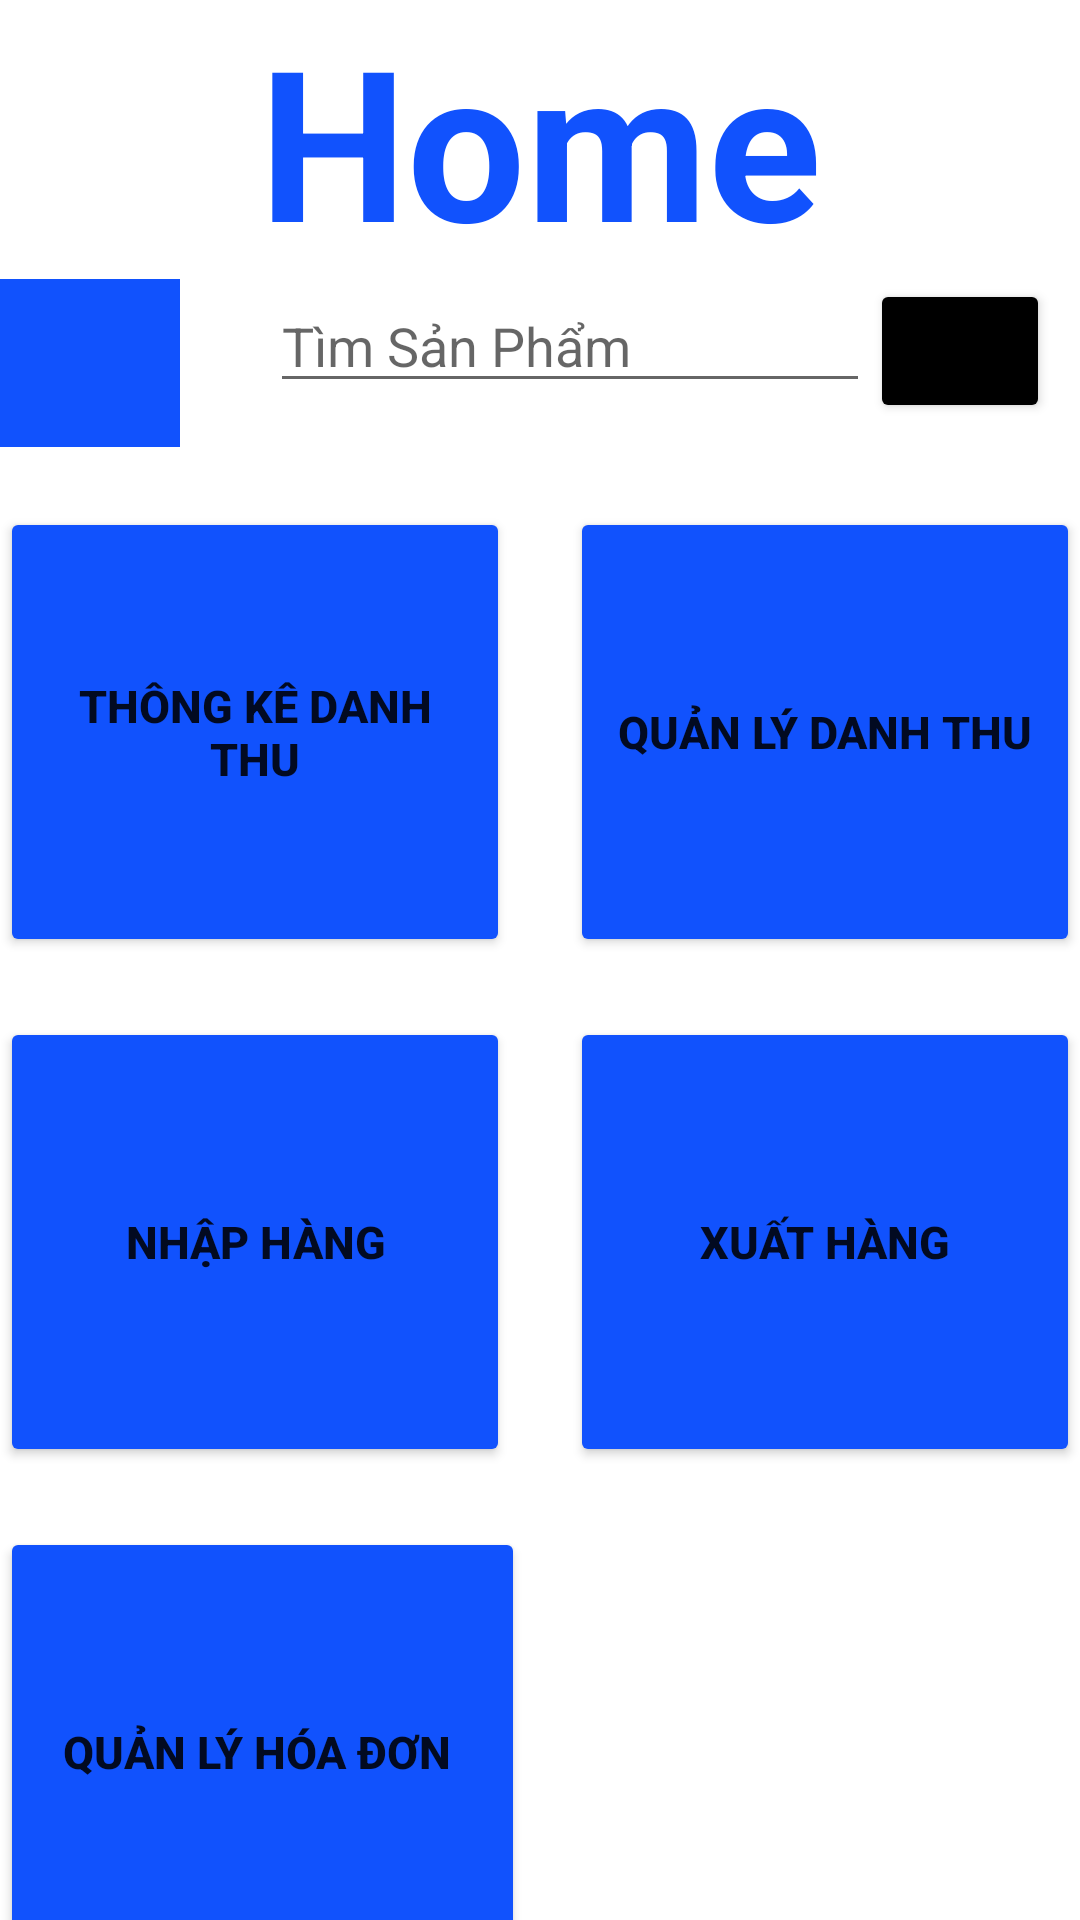

This screen was rendered from an Android layout file. Write that file and the resources it references.
<!-- AndroidManifest.xml: application theme Theme.Duan1_nhom1 -->
<!-- res/layout/activity_home.xml -->
<?xml version="1.0" encoding="utf-8"?>
<LinearLayout
    xmlns:android="http://schemas.android.com/apk/res/android"
    android:layout_width="match_parent"
    android:layout_height="match_parent"
    android:orientation="vertical"
    android:layout_marginLeft="30dp"
    android:layout_marginRight="30dp">
    <TextView
        android:layout_width="match_parent"
        android:layout_height="wrap_content"
        android:text="Home"
        android:textStyle="bold"
        android:textColor="@color/xanhd"
        android:textSize="70dp"
        android:gravity="center"/>
    <LinearLayout
        android:layout_width="match_parent"
        android:layout_height="wrap_content">
        <androidx.appcompat.widget.Toolbar
            android:layout_width="60dp"
            android:layout_height="wrap_content"
            android:background="@color/xanhd"
            />
        <EditText
            android:id="@+id/edtTimSP"
            android:layout_width="200dp"
            android:layout_height="wrap_content"
            android:layout_marginLeft="30dp"
            android:hint="@string/edtTimSanPham"/>
        <Button
            android:id="@+id/btnTimSP"
            android:layout_width="60dp"
            android:layout_height="wrap_content"
            android:text="Tìm"
            android:backgroundTint="@color/black"
            />
    </LinearLayout>
    <LinearLayout
        android:layout_marginTop="20dp"
        android:layout_width="match_parent"
        android:layout_height="150dp"
        android:orientation="horizontal"
        android:weightSum="2">
        <Button
            android:id="@+id/btnThongKeDanhThu"
            android:layout_width="0dp"
            android:layout_height="match_parent"
            android:layout_weight="1"
            android:layout_marginRight="10dp"
            android:backgroundTint="@color/xanhd"
            android:text="Thông Kê Danh Thu"
            android:textStyle="bold"
            android:textSize="15dp"/>
        <Button
            android:id="@+id/btnQuanLyDanhThu"
            android:layout_width="0dp"
            android:layout_height="match_parent"
            android:layout_weight="1"
            android:layout_marginLeft="10dp"
            android:backgroundTint="@color/xanhd"
            android:text="Quản Lý Danh Thu"
            android:textStyle="bold"
            android:textSize="15dp"/>
    </LinearLayout>
    <LinearLayout
        android:layout_marginTop="20dp"
        android:layout_width="match_parent"
        android:layout_height="150dp"
        android:orientation="horizontal"
        android:weightSum="2">
        <Button
            android:id="@+id/btnNhapHang"
            android:layout_width="0dp"
            android:layout_height="match_parent"
            android:layout_weight="1"
            android:layout_marginRight="10dp"
            android:backgroundTint="@color/xanhd"
            android:text="Nhập Hàng"
            android:textSize="15dp"
            android:textStyle="bold"/>
        <Button
            android:id="@+id/btnXuatHang"
            android:layout_width="0dp"
            android:layout_height="match_parent"
            android:layout_weight="1"
            android:layout_marginLeft="10dp"
            android:backgroundTint="@color/xanhd"
            android:text="Xuất Hàng"
            android:textStyle="bold"
            android:textSize="15dp"/>
    </LinearLayout>
    <LinearLayout
        android:layout_marginTop="20dp"
        android:layout_width="match_parent"
        android:layout_height="150dp"
        android:orientation="horizontal"
        android:weightSum="2">
        <Button
            android:id="@+id/btnQuanLyHoaDon"
            android:layout_width="0dp"
            android:layout_height="match_parent"
            android:layout_weight="1"
            android:layout_marginRight="10dp"
            android:backgroundTint="@color/xanhd"
            android:text="Quản Lý Hóa Đơn "
            android:textStyle="bold"
            android:textSize="15dp"/>

    </LinearLayout>

</LinearLayout>
<!-- resources referenced by this layout -->
<resources>
  <color name="black">#FF000000</color>
  <color name="xanhd">#FF1152FD</color>
  <string name="edtTimSanPham">Tìm Sản Phẩm</string>
  <style name="Theme.Duan1_nhom1" parent="Theme.MaterialComponents.DayNight.NoActionBar">
          
          <item name="colorPrimary">@color/purple_500</item>
          <item name="colorPrimaryVariant">@color/purple_700</item>
          <item name="colorOnPrimary">@color/white</item>
          
          <item name="colorSecondary">@color/teal_200</item>
          <item name="colorSecondaryVariant">@color/teal_700</item>
          <item name="colorOnSecondary">@color/black</item>
          
          <item name="android:statusBarColor" tools:targetApi="l">?attr/colorPrimaryVariant</item>
          
      </style>
  <color name="purple_500">#FF6200EE</color>
  <color name="purple_700">#FF3700B3</color>
  <color name="white">#FFFFFFFF</color>
  <color name="teal_200">#FF03DAC5</color>
  <color name="teal_700">#FF018786</color>
</resources>
